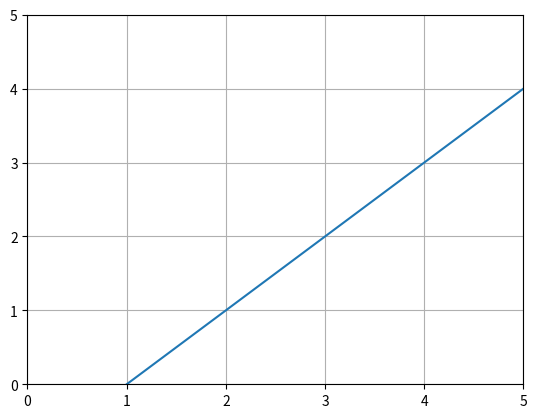

This figure's Python source: (Note: this script raises an exception after producing the figure.)
import numpy as np
import matplotlib . pyplot as plt
plt . figure ()
plt . xlim (0 , 5 )
plt . ylim (0 , 5 )
plt . grid (True , which ='both')
x = np . linspace (0 ,5 , 100 )
plt . plot (x , x-1 )
plt . savefig (" Question7Output .pdf ")